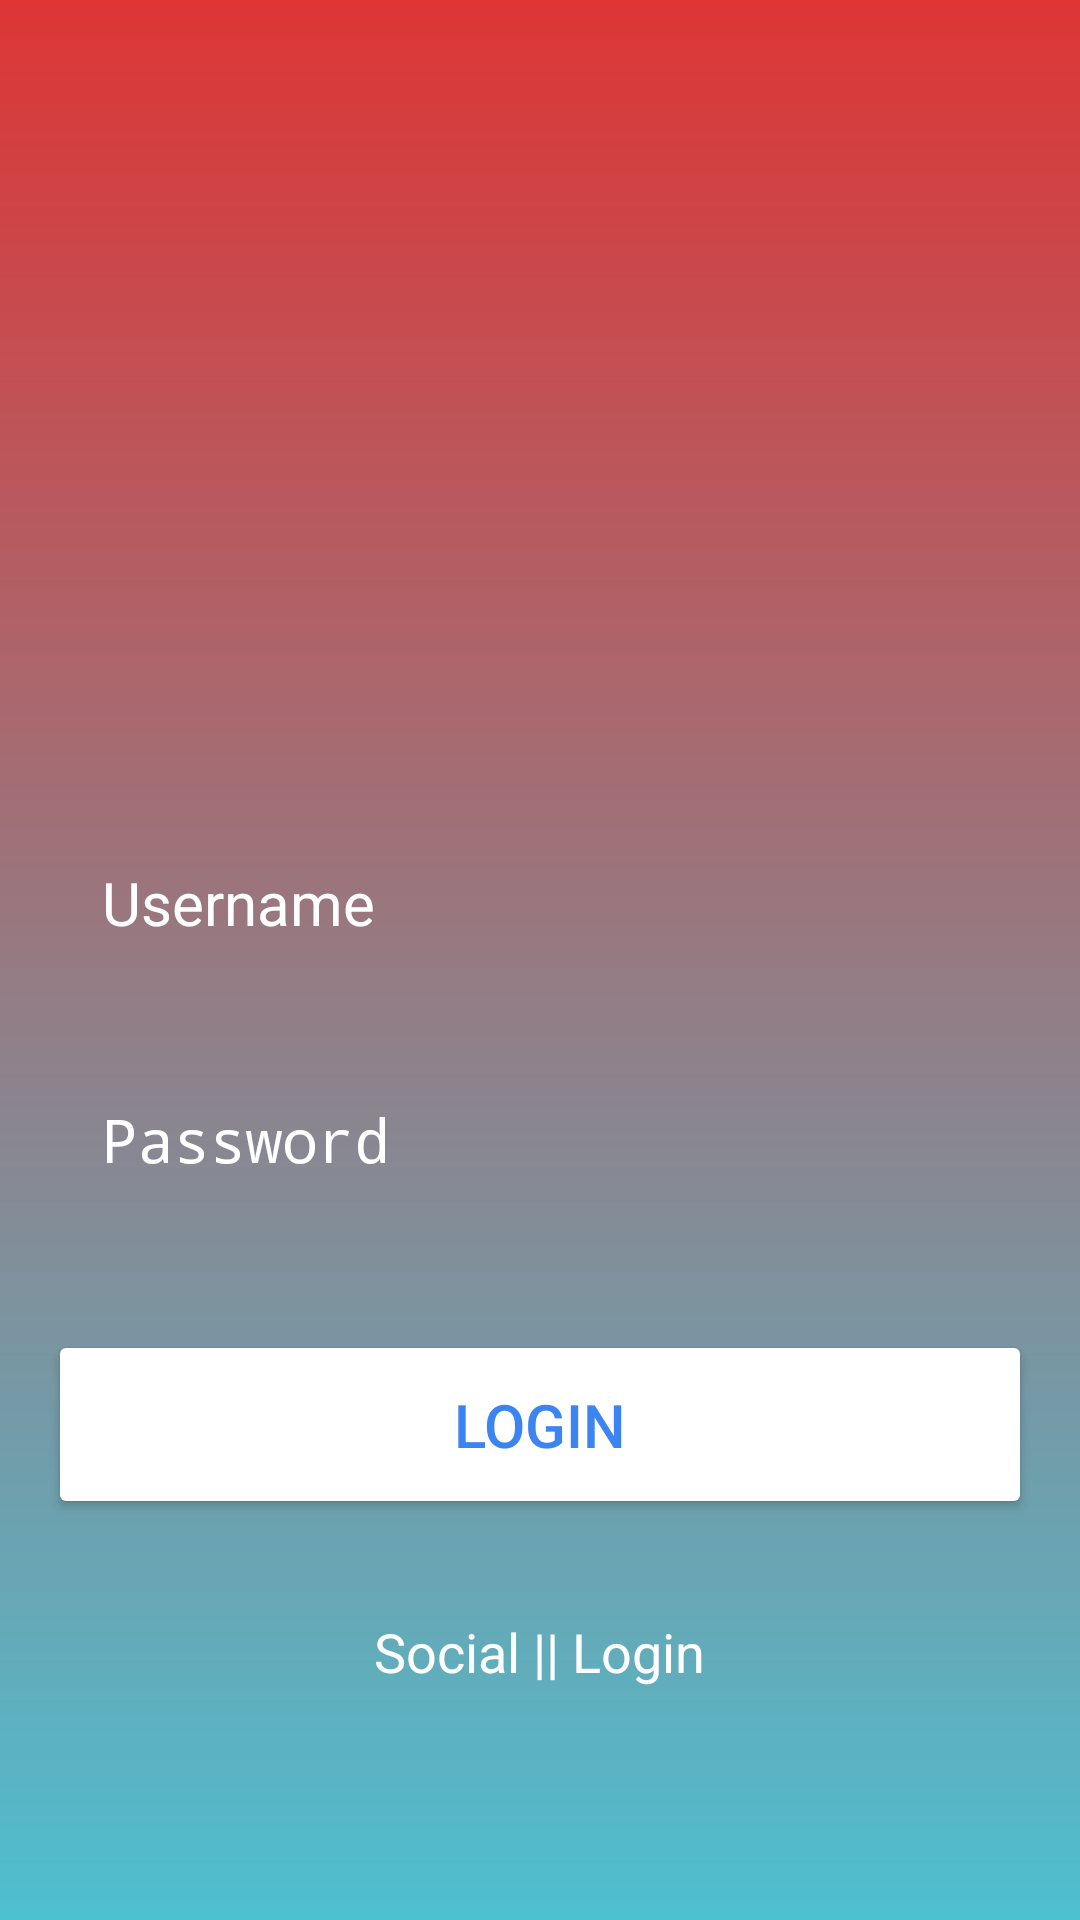

The Android layout XML behind this screen, and the referenced resources:
<!-- AndroidManifest.xml: application theme Theme.Training02 -->
<!-- res/layout/mainlayout.xml -->
<?xml version="1.0" encoding="utf-8"?>
<RelativeLayout xmlns:android="http://schemas.android.com/apk/res/android"
    xmlns:app="http://schemas.android.com/apk/res-auto"
    xmlns:tools="http://schemas.android.com/tools"
    android:layout_width="match_parent"
    android:layout_height="match_parent"
    android:background="@drawable/login_background"
    android:gravity="center"
    android:padding="16dp"
    tools:context=".MainActivity">

    <LinearLayout
        android:layout_width="match_parent"
        android:layout_height="wrap_content"
        android:gravity="center"
        android:orientation="vertical">

        <ImageView
            android:layout_width="160dp"
            android:layout_height="160dp"
            android:src="@drawable/icon_account_circle2" />

        <EditText
            android:layout_width="match_parent"
            android:layout_height="wrap_content"
            android:layout_marginTop="32dp"
            android:hint="Username"
            android:textColor="@color/white"
            android:textColorHint="@color/white"
            android:textSize="20sp"
            android:background="@drawable/rounded_corner"
            android:padding="18dp"
            android:inputType="text"
            android:id="@+id/username_input"/>

        <EditText
            android:layout_width="match_parent"
            android:layout_height="wrap_content"
            android:layout_marginTop="16dp"
            android:hint="Password"
            android:textColor="@color/white"
            android:textColorHint="@color/white"
            android:textSize="20sp"
            android:background="@drawable/rounded_corner"
            android:padding="18dp"
            android:inputType="textPassword"
            android:id="@+id/password_input"/>

        <Button
            android:layout_width="match_parent"
            android:layout_height="wrap_content"
            android:text="Login"
            android:backgroundTint="@color/white"
            android:textColor="#3B84F1"
            android:padding="18dp"
            android:layout_marginTop="32dp"
            android:textSize="20sp"
            android:id="@+id/login_button"/>

        <TextView
            android:layout_width="wrap_content"
            android:layout_height="wrap_content"
            android:text= "Social || Login"
            android:textSize="18sp"
            android:textColor="@color/white"
            android:layout_marginTop="32dp" />



    </LinearLayout>


</RelativeLayout>
<!-- resources referenced by this layout -->
<resources>
  <!-- drawable login_background (drawable) -->
  <?xml version="1.0" encoding="utf-8"?>
  <shape xmlns:android="http://schemas.android.com/apk/res/android">
  
      <gradient android:type="linear" android:angle="100"
          android:startColor="#DE3535" android:endColor="#4EBFD0"/>
  
  </shape>
  <style name="Theme.Training02" parent="android:Theme.Material.Light.NoActionBar" />
  <!-- not gathered from this repository: default colours our renderer supplied (Android Studio template values) -->
  <color name="white">#FFFFFFFF</color>
</resources>
